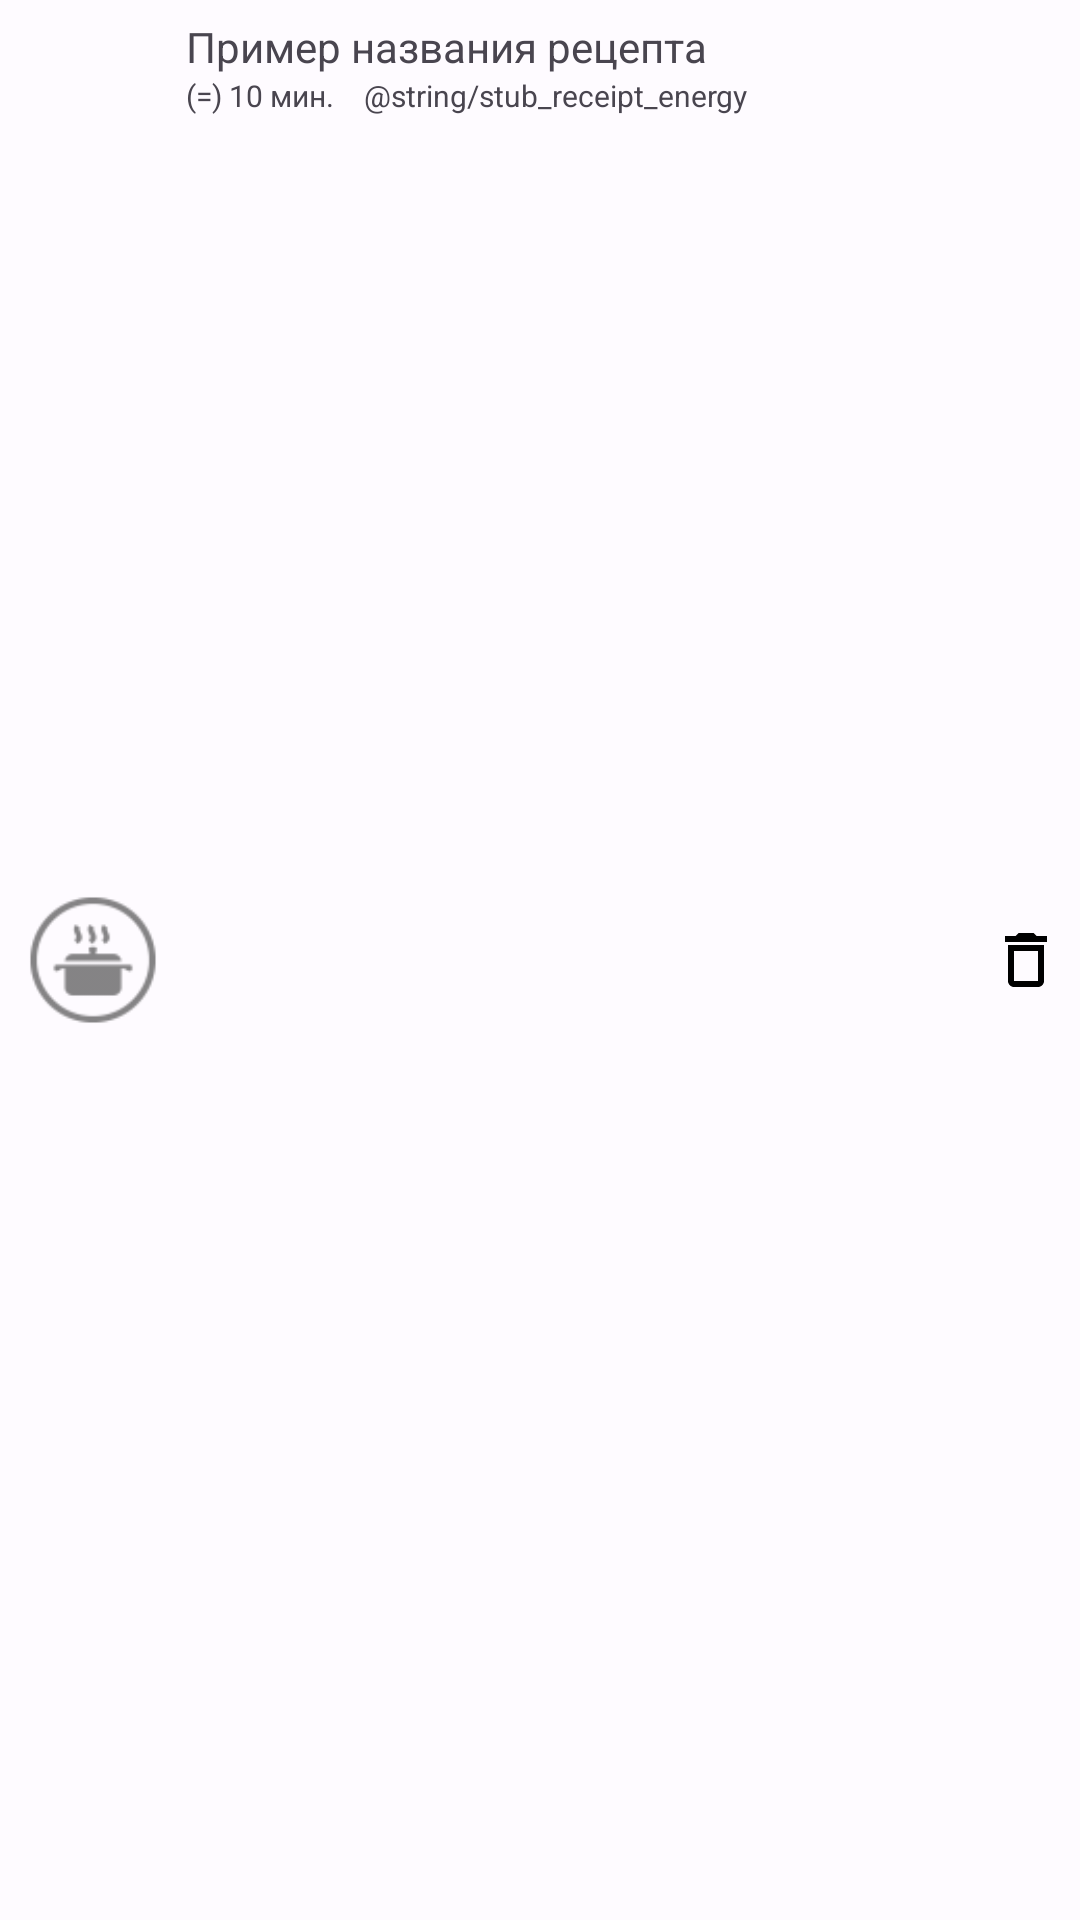

Android layout source for this screen:
<!-- AndroidManifest.xml: application theme AppTheme -->
<!-- res/layout/favorite_list_item.xml -->
<?xml version="1.0" encoding="utf-8"?>
<RelativeLayout xmlns:android="http://schemas.android.com/apk/res/android"
    android:layout_width="fill_parent"
    android:layout_height="?android:attr/listPreferredItemHeight"
    android:padding="6dip" >

    
    <ImageView
        android:id="@+id/thumbnail"
        android:layout_width="50dip"
        android:layout_height="50dip"
        android:layout_alignParentBottom="true"
        android:layout_alignParentTop="true"
        android:layout_marginEnd="6dip"
        android:src="@drawable/ic_cook_thumb"
        android:contentDescription="@string/receipt_thumb"/>

    
    <ImageView
        android:id="@+id/action"
        android:layout_width="wrap_content"
        android:layout_height="wrap_content"
        android:layout_alignParentTop="true"
        android:layout_alignParentEnd="true"
        android:layout_alignParentBottom="true"
        android:layout_marginStart="6dip"
        android:contentDescription="@string/action_delete_favorite"
        android:src="@drawable/ic_baseline_delete_outline_24" />

    
    <TextView
        android:id="@+id/name"
        android:layout_width="fill_parent"
        android:layout_height="wrap_content"
        android:layout_alignWithParentIfMissing="true"
        android:layout_alignParentTop="true"
        android:layout_toEndOf="@id/thumbnail"
        android:layout_toStartOf="@id/action"
        android:gravity="center_vertical"
        android:textSize="14sp"
        android:text="@string/stub_receipt_name" />

    
    <TextView
        android:id="@+id/description1"
        android:layout_width="wrap_content"
        android:layout_height="wrap_content"
        android:layout_below="@id/name"
        android:layout_alignParentBottom="true"
        android:layout_toEndOf="@id/thumbnail"
        android:paddingRight="10dp"
        android:ellipsize="marquee"
        android:singleLine="true"
        android:textSize="10sp"
        android:text="@string/stub_receipt_time" />

    <TextView
        android:id="@+id/description2"
        android:layout_width="wrap_content"
        android:layout_height="wrap_content"
        android:layout_below="@id/name"
        android:layout_alignParentBottom="true"
        android:layout_toEndOf="@id/description1"
        android:ellipsize="marquee"
        android:singleLine="true"
        android:textSize="10sp"
        android:text="@string/stub_receipt_energy"/>

</RelativeLayout>
<!-- resources referenced by this layout -->
<resources>
  <!-- drawable ic_baseline_delete_outline_24 (drawable) -->
  <vector android:height="24dp" android:tint="@color/md_theme_light_scrim"
      android:viewportHeight="24" android:viewportWidth="24"
      android:width="24dp" xmlns:android="http://schemas.android.com/apk/res/android">
      <path android:fillColor="@android:color/white" android:pathData="M6,19c0,1.1 0.9,2 2,2h8c1.1,0 2,-0.9 2,-2L18,7L6,7v12zM8,9h8v10L8,19L8,9zM15.5,4l-1,-1h-5l-1,1L5,4v2h14L19,4z"/>
  </vector>
  <string name="action_delete_favorite">Удалить из избранного</string>
  <string name="receipt_thumb">Миниатюра рецепта</string>
  <string name="stub_receipt_name">Пример названия рецепта</string>
  <string name="stub_receipt_time">(=) 10 мин.</string>
  <color name="md_theme_light_scrim">#000000</color>
  <color name="md_theme_light_onPrimary">#FAF8FC</color>
  <color name="md_theme_light_primaryContainer">#DCE1FF</color>
  <color name="md_theme_light_onPrimaryContainer">#00164D</color>
  <color name="md_theme_light_secondary">#595E72</color>
  <color name="md_theme_light_onSecondary">#FFFFFF</color>
  <color name="md_theme_light_secondaryContainer">#DEE1F9</color>
  <color name="md_theme_light_onSecondaryContainer">#161B2C</color>
  <color name="md_theme_light_tertiary">#745470</color>
  <color name="md_theme_light_onTertiary">#FFFFFF</color>
  <color name="md_theme_light_tertiaryContainer">#FFD7F6</color>
  <color name="md_theme_light_onTertiaryContainer">#2C122A</color>
  <color name="md_theme_light_error">#BA1A1A</color>
  <color name="md_theme_light_errorContainer">#FFDAD6</color>
  <color name="md_theme_light_onError">#FFFFFF</color>
  <color name="md_theme_light_onErrorContainer">#410002</color>
  <color name="md_theme_light_background">#FEFBFF</color>
  <color name="md_theme_light_onBackground">#1B1B1F</color>
  <color name="md_theme_light_outline">#767680</color>
  <color name="md_theme_light_inverseOnSurface">#F2F0F4</color>
  <color name="md_theme_light_inverseSurface">#303034</color>
  <color name="md_theme_light_surface">#FBF8FD</color>
  <color name="md_theme_light_onSurface">#1B1B1F</color>
  <color name="md_theme_light_surfaceVariant">#E2E1EC</color>
  <color name="md_theme_light_onSurfaceVariant">#45464F</color>
  <color name="md_theme_light_inversePrimary">#B5C4FF</color>
  <style name="AlertDialogAppTheme" parent="ThemeOverlay.MaterialComponents.MaterialAlertDialog">
          <item name="dialogCornerRadius">20dp</item>
          <item name="buttonBarNegativeButtonStyle">@style/Widget.MyApp.NegativeButton</item>
          <item name="buttonBarPositiveButtonStyle">@style/Widget.MyApp.PositiveButton</item>
      </style>
  <style name="Widget.MyApp.NegativeButton" parent="Widget.MaterialComponents.Button.TextButton.Dialog">
          <item name="materialThemeOverlay">@style/ThemeOverlay.MyApp.NegativeButton</item>
      </style>
  <style name="Widget.MyApp.PositiveButton" parent="Widget.MaterialComponents.Button.TextButton.Dialog">
          <item name="materialThemeOverlay">@style/ThemeOverlay.MyApp.PositiveButton</item>
      </style>
  <style name="ThemeOverlay.MyApp.NegativeButton" parent="">
          <item name="colorPrimary">@color/md_theme_light_secondary</item>
      </style>
  <style name="ThemeOverlay.MyApp.PositiveButton" parent="">
          <item name="colorPrimary">@color/md_theme_light_primary</item>
      </style>
  <color name="md_theme_light_primary">#405AA9</color>
</resources>
